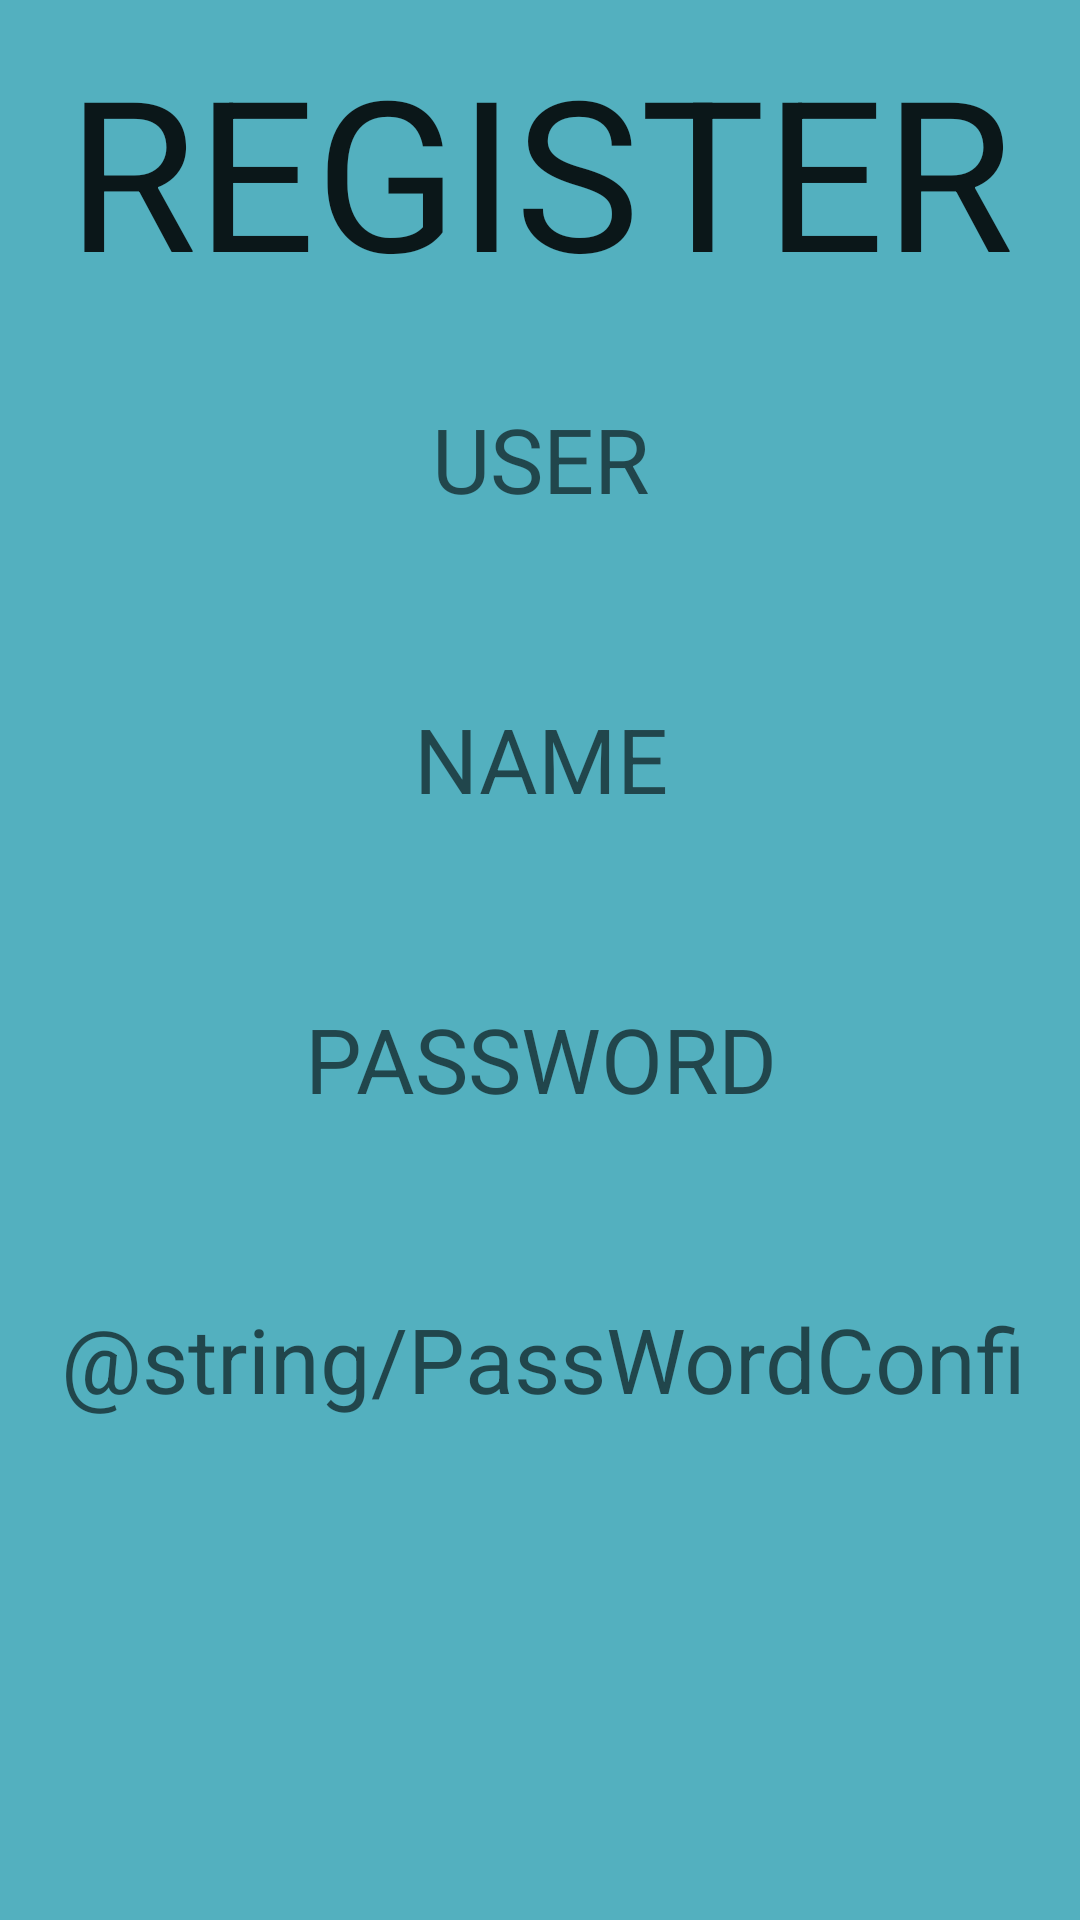

Reconstruct the res/layout file that produces this screen, plus the resources it refers to.
<!-- AndroidManifest.xml: application theme AppTheme -->
<!-- res/layout/activity_register.xml -->
<?xml version="1.0" encoding="utf-8"?>

<LinearLayout xmlns:android="http://schemas.android.com/apk/res/android"
    xmlns:app="http://schemas.android.com/apk/res-auto"
    xmlns:tools="http://schemas.android.com/tools"
    style="@style/AppTheme"
    android:layout_width="match_parent"
    android:layout_height="match_parent"
    android:orientation="vertical"
    tools:context=".RegisterActivity">

    <EditText
        style="@style/AppTheme.EditTextTittle"
        android:layout_width="match_parent"
        android:layout_height="wrap_content"
        android:layout_marginTop="10dp"
        android:text="@string/RegisterUser" />

    <EditText
        android:id="@+id/etR_IdUser"
        android:inputType="text"
        style="@style/EditTextStyle"
        android:layout_width="match_parent"
        android:layout_height="60dp"
        android:hint="@string/UserName" />

    <EditText
        android:id="@+id/etR_NameUser"
        android:inputType="text"
        style="@style/EditTextStyle"
        android:layout_width="match_parent"
        android:layout_height="60dp"
        android:hint="@string/nameUser" />

    <EditText
        android:id="@+id/etR_Pass"
        android:inputType="textPassword"
        style="@style/EditTextStyle"
        android:layout_width="match_parent"
        android:layout_height="60dp"
        android:hint="@string/PassWord" />

    <EditText
        android:id="@+id/etR_ConfPass"
        android:inputType="textPassword"
        style="@style/EditTextStyle"
        android:layout_width="match_parent"
        android:layout_height="60dp"
        android:hint="@string/PassWordConfirm" />

    <Space
        android:layout_width="match_parent"
        android:layout_height="150dp"/>

    <Button
        android:id="@+id/btnR_ActionRegister"
        android:layout_width="match_parent"
        android:layout_height="60dp"
        android:onClick="AddUser"
        android:layout_gravity="bottom"
        android:textSize="30sp"
        android:layout_marginHorizontal="30dp"
        android:text="@string/RegisterUser"/>

</LinearLayout>
<!-- resources referenced by this layout -->
<resources>
  <string name="PassWord">PASSWORD</string>
  <string name="RegisterUser">REGISTER</string>
  <string name="UserName">USER</string>
  <string name="nameUser">NAME</string>
  <style name="AppTheme" parent="Theme.AppCompat.Light.DarkActionBar">
          
          <item name="colorPrimary">@color/colorPrimary</item>
          <item name="colorPrimaryDark">@color/colorPrimaryDark</item>
          <item name="colorAccent">@color/colorAccent</item>
          <item name="android:background">@color/colorAccent</item>
          <item name="android:textAlignment">center</item>
      </style>
  <style name="AppTheme.EditTextTittle">
          <item name="android:textSize">70dp</item>
      </style>
  <style name="EditTextStyle" parent="AppTheme">
          <item name="android:layout_margin">20dp</item>
          <item name="android:textSize">30sp</item>
          <item name="android:textColor">@color/accent</item>
          
      </style>
  <color name="colorPrimary">#ECC777</color>
  <color name="colorPrimaryDark">#3700B3</color>
  <color name="colorAccent">#53b0bf</color>
  <color name="accent">#ED83A7</color>
</resources>
